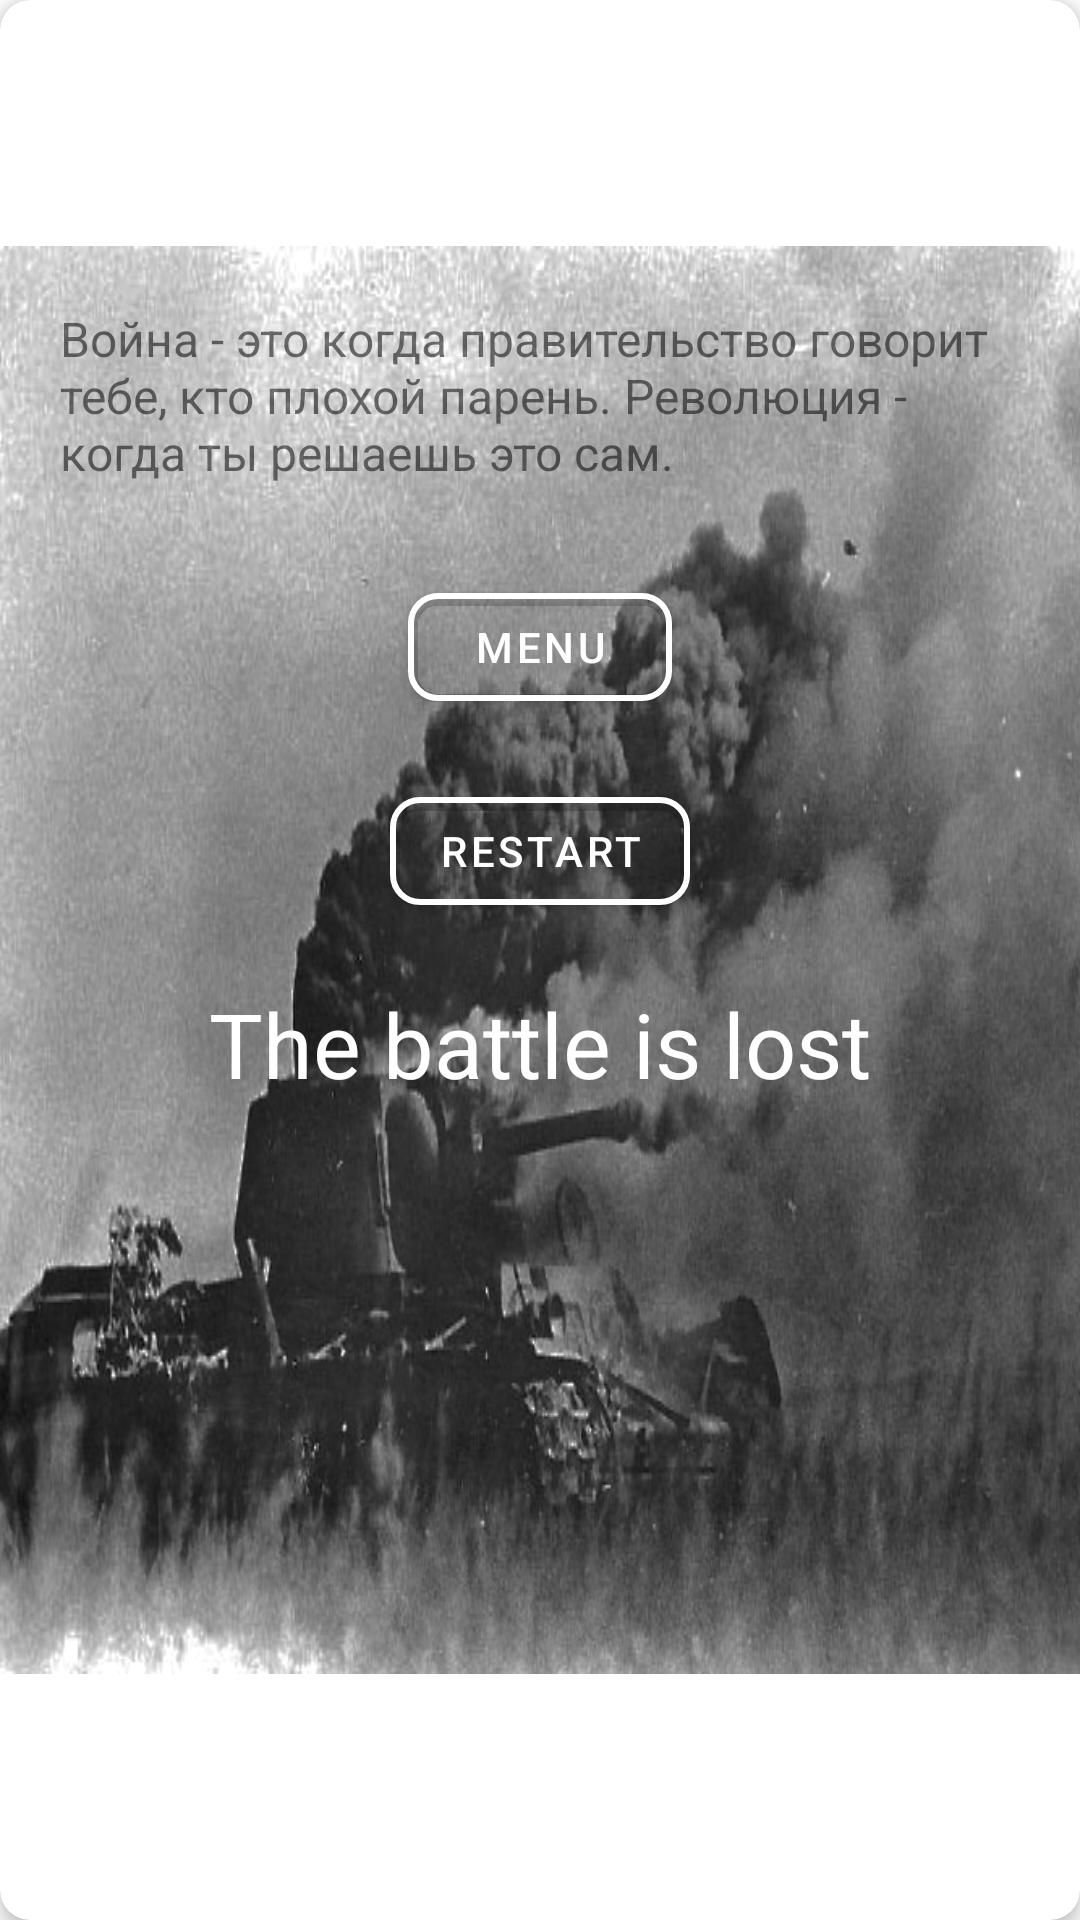

This screen was rendered from an Android layout file. Write that file and the resources it references.
<!-- AndroidManifest.xml: application theme Theme.DemoTanks -->
<!-- res/layout/fragment_loose.xml -->
<?xml version="1.0" encoding="utf-8"?>
<com.google.android.material.card.MaterialCardView xmlns:android="http://schemas.android.com/apk/res/android"
    xmlns:tools="http://schemas.android.com/tools"
    android:layout_width="500dp"
    android:layout_height="300dp"
    xmlns:app="http://schemas.android.com/apk/res-auto"
    app:cardCornerRadius="10dp"
    android:layout_gravity="center"
    app:cardElevation="4dp"
    tools:context=".ui.dialogs.DialogAboutGame">

    <LinearLayout
        android:background="@drawable/fired_tank"
        android:orientation="vertical"
        android:padding="20dp"
        android:layout_width="match_parent"
        android:layout_gravity="center"
        android:layout_height="wrap_content">

        <TextView
            android:text="@string/war"
            android:textSize="16sp"
            android:layout_width="wrap_content"
            android:layout_height="wrap_content"/>

        <com.google.android.material.button.MaterialButton
            android:id="@+id/l_menu"
            app:cornerRadius="10dp"
            app:strokeWidth="2dp"
            app:strokeColor="@color/white"
            android:text="@string/menu"
            android:layout_gravity="center"
            android:layout_marginTop="30dp"
            android:backgroundTint="@android:color/transparent"
            android:layout_width="wrap_content"
            android:layout_height="wrap_content"
            tools:ignore="UnusedAttribute" />

        <com.google.android.material.button.MaterialButton
            android:id="@+id/l_restart"
            app:cornerRadius="10dp"
            app:strokeWidth="2dp"
            app:strokeColor="@color/white"
            android:text="@string/restart"
            android:layout_gravity="center"
            android:layout_marginTop="20dp"
            android:backgroundTint="@android:color/transparent"
            android:layout_width="wrap_content"
            android:layout_height="wrap_content"
            tools:ignore="UnusedAttribute" />

        <TextView
            android:text="@string/loosing"
            android:layout_gravity="center"
            android:layout_marginTop="20dp"
            android:textColor="@color/white"
            android:textSize="30sp"
            android:layout_width="wrap_content"
            android:layout_height="wrap_content"/>
    </LinearLayout>

</com.google.android.material.card.MaterialCardView>
<!-- resources referenced by this layout -->
<resources>
  <color name="white">#FFFFFFFF</color>
  <!-- drawable fired_tank: png bitmap (drawable, 187615 bytes) -->
  <string name="loosing">The battle is lost</string>
  <string name="menu">Menu</string>
  <string name="restart">Restart</string>
  <string name="war">Война - это когда правительство говорит тебе, кто плохой парень. Революция - когда ты решаешь это сам.</string>
  <style name="Theme.DemoTanks" parent="Theme.MaterialComponents.DayNight.NoActionBar">
          
          <item name="colorPrimary">@color/purple_500</item>
          <item name="colorPrimaryVariant">@color/black</item>
          <item name="colorOnPrimary">@color/white</item>
          
          <item name="colorSecondary">@color/yellow</item>
          <item name="colorSecondaryVariant">@color/teal_700</item>
          <item name="colorOnSecondary">@color/black</item>
          
          <item name="android:statusBarColor" tools:targetApi="l">?attr/colorPrimaryVariant</item>
          
      </style>
  <color name="purple_500">#FF6200EE</color>
  <color name="black">#FF000000</color>
  <color name="yellow">#FF9800</color>
  <color name="teal_700">#FF018786</color>
</resources>
